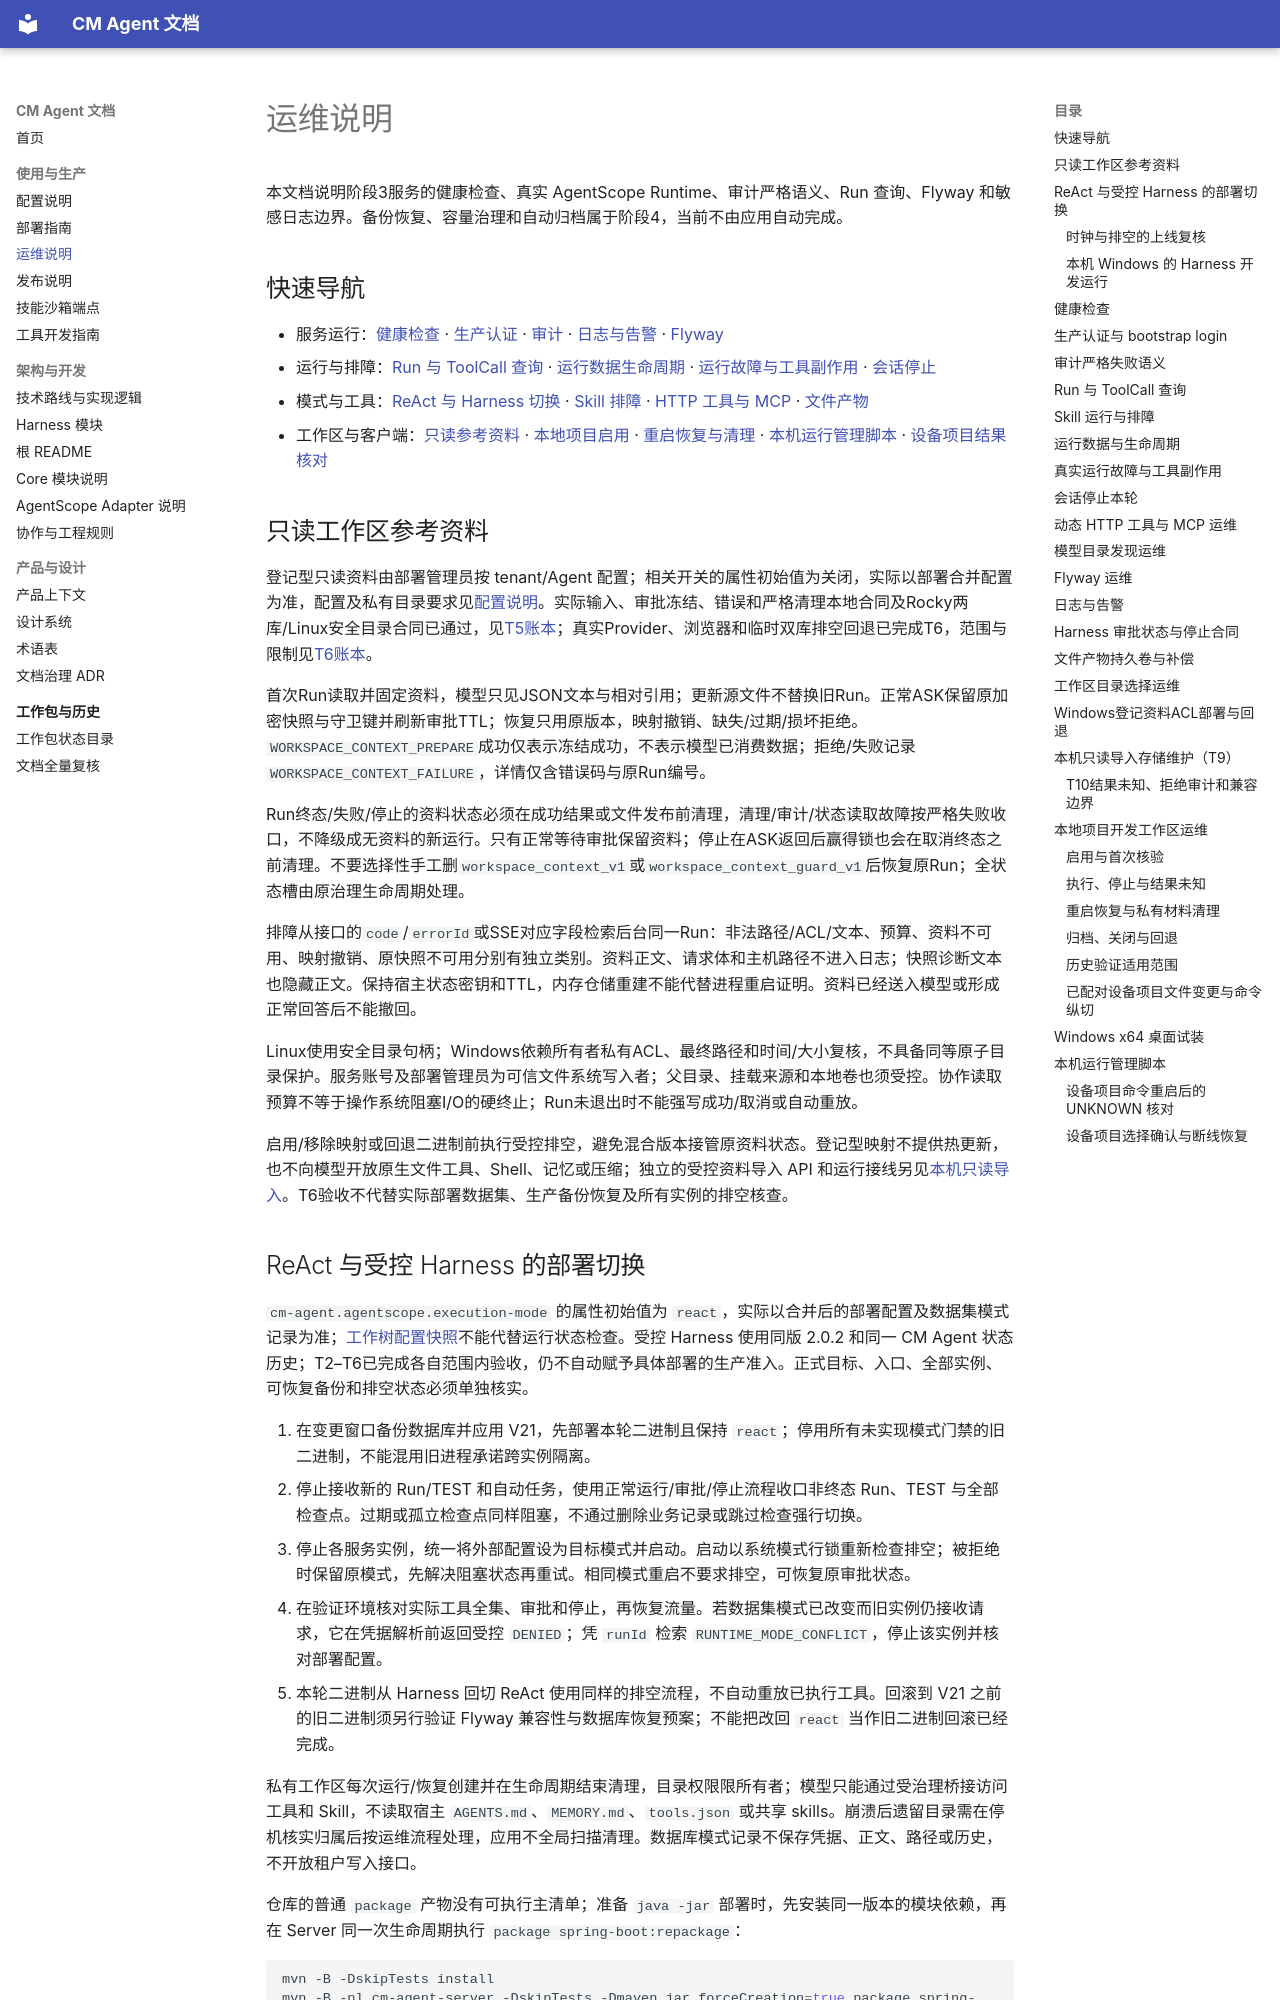

repository: cmming/cm-agent · page: operations/index.html · generator: mkdocs

# 运维说明

本文档说明阶段3服务的健康检查、真实 AgentScope Runtime、审计严格语义、Run 查询、Flyway 和敏感日志边界。备份恢复、容量治理和自动归档属于阶段4，当前不由应用自动完成。

## 快速导航

- 服务运行：[健康检查](#健康检查) · [生产认证](#生产认证与-bootstrap-login) · [审计](#审计严格失败语义) · [日志与告警](#日志与告警) · [Flyway](#flyway-运维)
- 运行与排障：[Run 与 ToolCall 查询](#run-与-toolcall-查询) · [运行数据生命周期](#运行数据与生命周期) · [运行故障与工具副作用](#真实运行故障与工具副作用) · [会话停止](#会话停止本轮)
- 模式与工具：[ReAct 与 Harness 切换](#react-与受控-harness-的部署切换) · [Skill 排障](#skill-运行与排障) · [HTTP 工具与 MCP](#动态-http-工具与-mcp-运维) · [文件产物](#文件产物持久卷与补偿)
- 工作区与客户端：[只读参考资料](#只读工作区参考资料) · [本地项目启用](#启用与首次核验) · [重启恢复与清理](#重启恢复与私有材料清理) · [本机运行管理脚本](#本机运行管理脚本) · [设备项目结果核对](#设备项目命令重启后的-unknown-核对)

## 只读工作区参考资料

登记型只读资料由部署管理员按 tenant/Agent 配置；相关开关的属性初始值为关闭，实际以部署合并配置为准，配置及私有目录要求见[配置说明](configuration.md)。实际输入、审批冻结、错误和严格清理本地合同及Rocky两库/Linux安全目录合同已通过，见[T5账本](superpowers/progress/2026-10-12-harness-t5-ledger.md)；真实Provider、浏览器和临时双库排空回退已完成T6，范围与限制见[T6账本](superpowers/progress/2026-10-12-harness-t6-ledger.md)。

首次Run读取并固定资料，模型只见JSON文本与相对引用；更新源文件不替换旧Run。正常ASK保留原加密快照与守卫键并刷新审批TTL；恢复只用原版本，映射撤销、缺失/过期/损坏拒绝。`WORKSPACE_CONTEXT_PREPARE`成功仅表示冻结成功，不表示模型已消费数据；拒绝/失败记录`WORKSPACE_CONTEXT_FAILURE`，详情仅含错误码与原Run编号。

Run终态/失败/停止的资料状态必须在成功结果或文件发布前清理，清理/审计/状态读取故障按严格失败收口，不降级成无资料的新运行。只有正常等待审批保留资料；停止在ASK返回后赢得锁也会在取消终态之前清理。不要选择性手工删`workspace_context_v1`或`workspace_context_guard_v1`后恢复原Run；全状态槽由原治理生命周期处理。

排障从接口的`code`/`errorId`或SSE对应字段检索后台同一Run：非法路径/ACL/文本、预算、资料不可用、映射撤销、原快照不可用分别有独立类别。资料正文、请求体和主机路径不进入日志；快照诊断文本也隐藏正文。保持宿主状态密钥和TTL，内存仓储重建不能代替进程重启证明。资料已经送入模型或形成正常回答后不能撤回。

Linux使用安全目录句柄；Windows依赖所有者私有ACL、最终路径和时间/大小复核，不具备同等原子目录保护。服务账号及部署管理员为可信文件系统写入者；父目录、挂载来源和本地卷也须受控。协作读取预算不等于操作系统阻塞I/O的硬终止；Run未退出时不能强写成功/取消或自动重放。

启用/移除映射或回退二进制前执行受控排空，避免混合版本接管原资料状态。登记型映射不提供热更新，也不向模型开放原生文件工具、Shell、记忆或压缩；独立的受控资料导入 API 和运行接线另见[本机只读导入](#本机只读导入存储维护t9)。T6验收不代替实际部署数据集、生产备份恢复及所有实例的排空核查。
